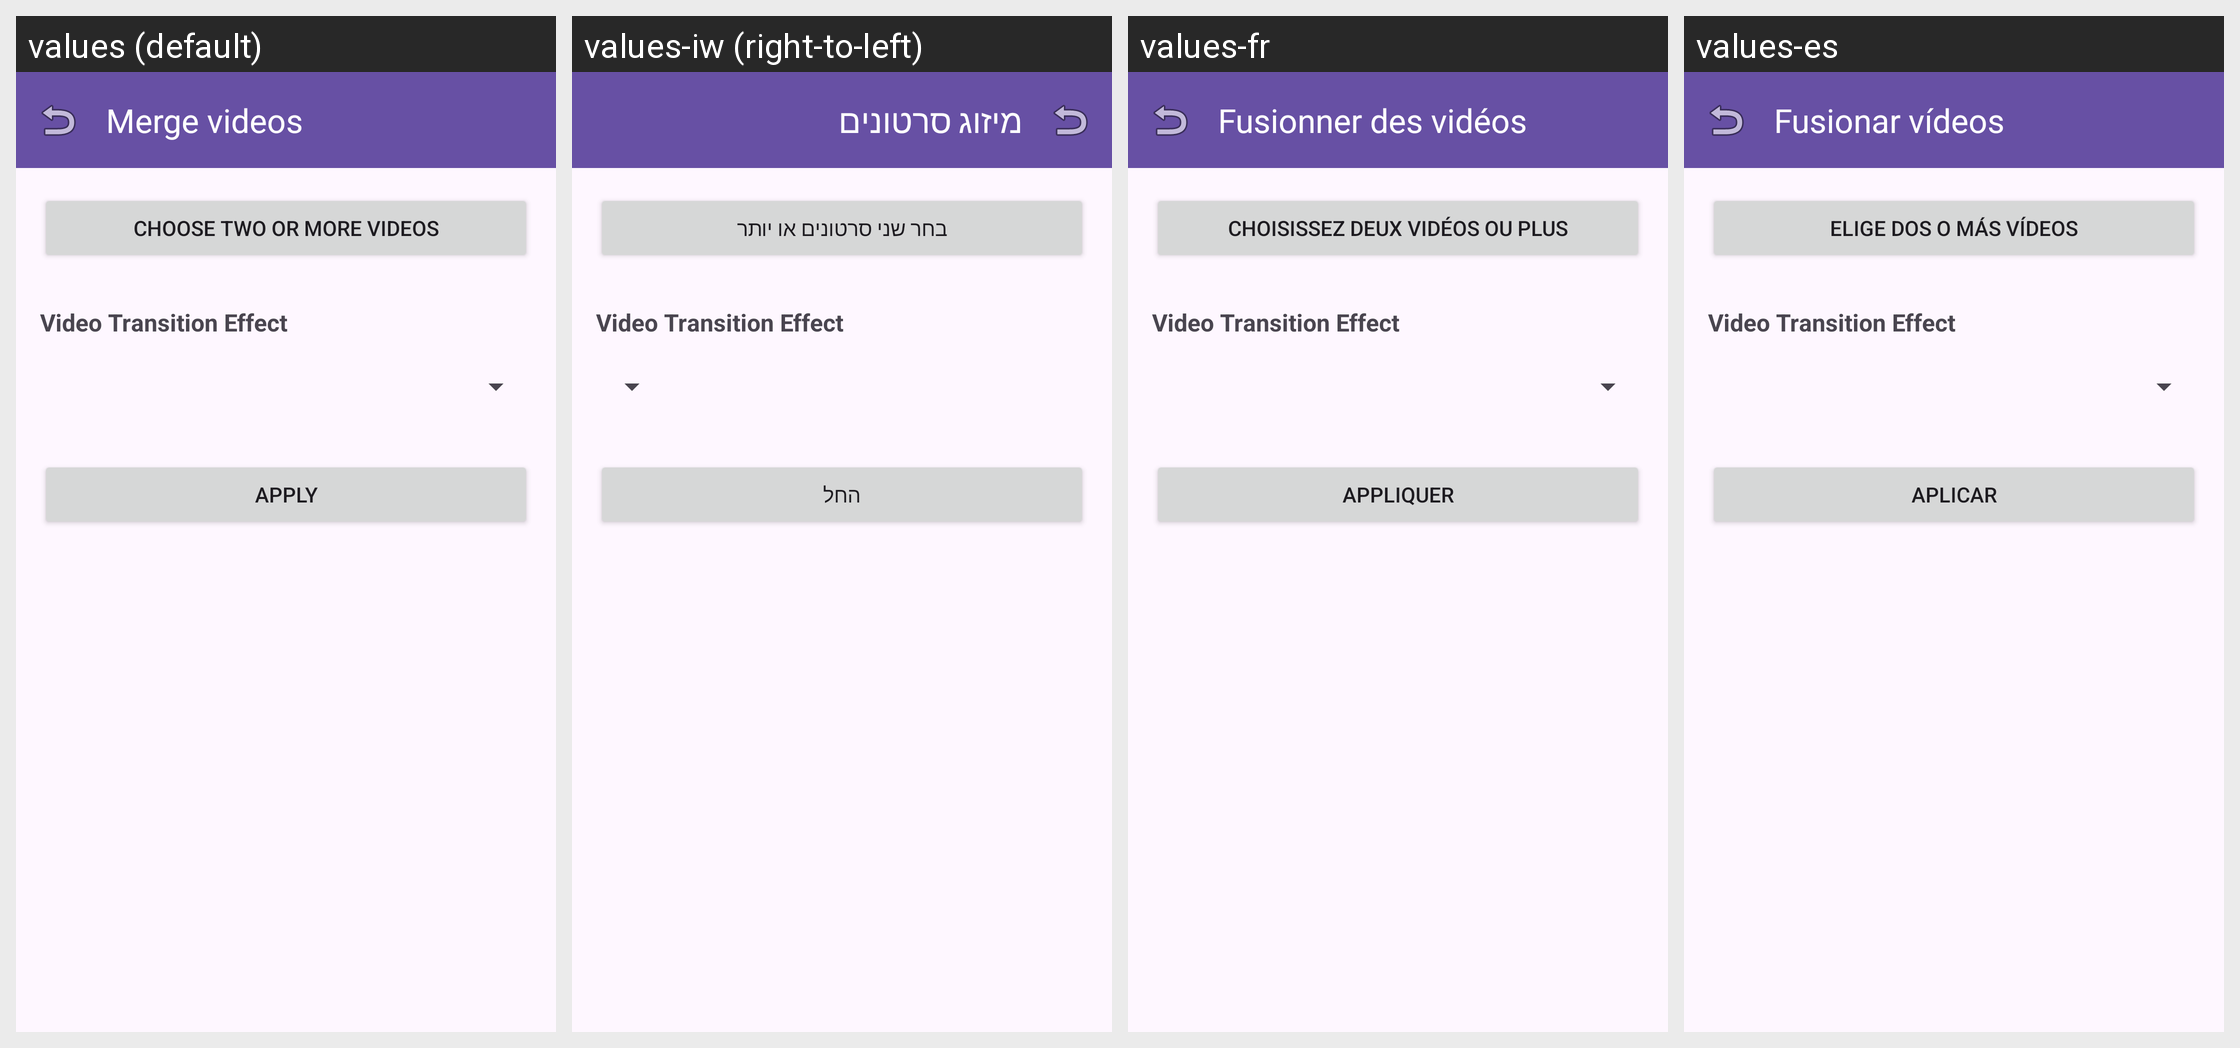

This grid shows one Android layout under several languages. Give, for every string resource on the screen, its name, the default text and each shown locale's text.
Android screen res/layout/fragment_merge_videos.xml rendered under 4 locales, left to right: values (default), values-iw (right-to-left), values-fr, values-es. Device: Nexus 5 (rendered at 1080×1920; each locale shown at half size, 540×960, under a caption strip naming it); theme Theme.AccessibleVideoEditor.
Other locales in the repository, not shown: values-ar, values-fa, values-he, values-ja, values-ru, values-tr, values-ur, values-zh, values-zh-rCN.
Strings drawn on this screen, with the default value and each locale's value (text and hints the layout hard-codes, and strings that could not be matched under every locale, appear in the picture but are not listed):

string_92
  values: Merge videos
  values-iw: מיזוג סרטונים
  values-fr: Fusionner des vidéos
  values-es: Fusionar vídeos

string_54
  values: Choose two or more videos
  values-iw: בחר שני סרטונים או יותר
  values-fr: Choisissez deux vidéos ou plus
  values-es: Elige dos o más vídeos

label_transition
  values: Video Transition Effect
  values-iw: Video Transition Effect  [not translated; the default value is used]
  values-fr: Video Transition Effect  [not translated; the default value is used]
  values-es: Video Transition Effect  [not translated; the default value is used]

btn_apply
  values: Apply
  values-iw: החל
  values-fr: Appliquer
  values-es: Aplicar
